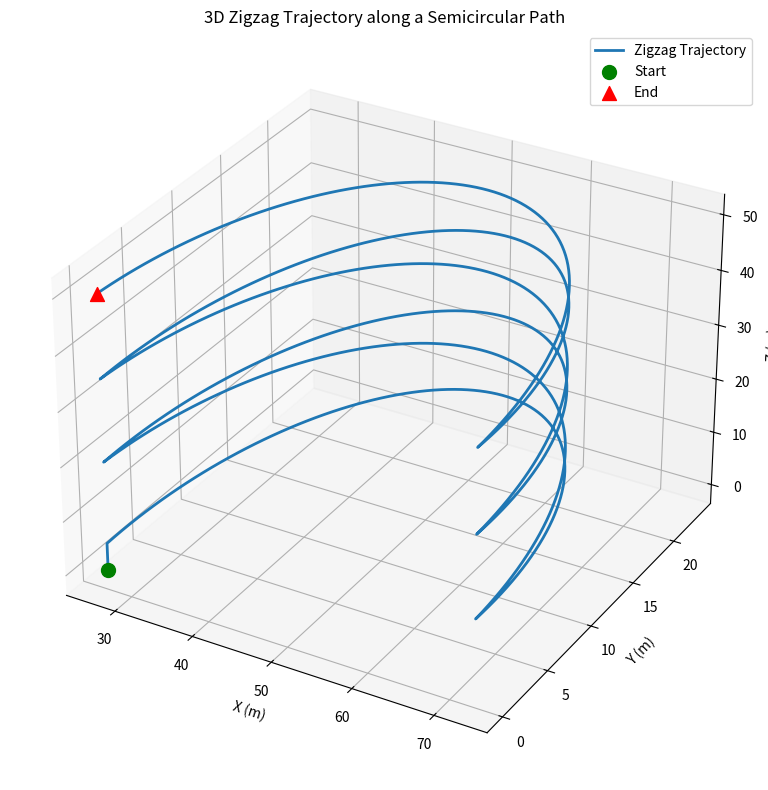

This chart was generated by the following Python code:
import numpy as np
import math
import matplotlib.pyplot as plt
from mpl_toolkits.mplot3d import Axes3D  # Ensures 3D plotting capabilities

# Mathematical functions for the horizontal (circular) coordinates.
def circle_x(theta, center, flight_radius):
    """Compute x coordinate on a circle at angle theta."""
    cx, _ = center
    return cx + flight_radius * np.cos(theta)

def circle_y(theta, center, flight_radius):
    """Compute y coordinate on a circle at angle theta."""
    _, cy = center
    return cy + flight_radius * np.sin(theta)

def vertical_z(theta, base_z, altitude_amplitude, altitude_frequency):
    """Compute z coordinate with altitude variation (sinusoidal) along the trajectory.
    
    For the zigzag, however, we use linear interpolation across each sweep. This function
    is provided for scenarios where you want to use a sinusoidal function along the angle,
    if that was preferred.
    
    Here:
      z = base_z + altitude_amplitude * sin(altitude_frequency * theta)
    """
    return base_z + altitude_amplitude * np.sin(altitude_frequency * theta)

def compute_rpy_to_center(position, center):
    """
    Compute roll, pitch, yaw so that the drone's forward axis points toward a point on the cylinder's center line.

    Args:
        position: Current drone position as (x, y, z).
        center: Horizontal center of the cylinder as (cx, cy).
        target_height: The z-coordinate of the point on the center line to look at.

    Returns:
        (roll, pitch, yaw) in radians.
        - roll is set to zero (assumes no banking).
        - pitch > 0 means nose up; pitch < 0 nose down.
        - yaw is measured from the +X axis toward +Y.
    """
    x, y, z = position
    cx, cy = center

    # Vector from drone to target point
    dx = cx - x
    dy = cy - y

    # Yaw: angle in horizontal plane
    yaw = math.atan2(dy, dx)

    # Roll: assume zero to keep the drone level
    roll, pitch = 0.0, 0.0

    return roll, pitch, yaw

def generate_vertical_zigzag_trajectory(center, 
        flight_radius, total_height, num_sweeps, 
        points_per_sweep, start_angle=0, min_height=5.0, 
        flip_x=False, flip_y=False):
    """
    Generate a trajectory that progresses in a vertical zigzag along a semicircular path.
    
    Args:
        center (tuple): (cx, cy) center of the cylinder.
        flight_radius (float): Distance from the center at which the drone flies.
        total_height (float): Total vertical distance to cover.
        num_sweeps (int): Number of semicircular sweeps (zigzags).
        points_per_sweep (int): Number of waypoints per sweep.
        start_angle (float): Starting angle (in radians) for the first sweep.
        min_height (float): Initial minimum height to reach before starting zigzag.
    
    Returns:
        np.ndarray: An (N, 3) array of waypoints (x, y, z).
    """
    cx, cy = center
    height_per_sweep = (total_height - min_height) / num_sweeps
    trajectory_points = []
    
    # Add initial vertical ascent to min_height
    initial_points = 20  # Number of points for initial ascent
    z_initial = np.linspace(0, min_height, initial_points)
    x_initial = np.full(initial_points, circle_x(start_angle, center, flight_radius))
    y_initial = np.full(initial_points, circle_y(start_angle, center, flight_radius))
    initial_ascent = np.column_stack((x_initial, y_initial, z_initial))
    trajectory_points.append(initial_ascent)
    
    for sweep in range(num_sweeps):
        # Determine start and end altitude for this sweep
        z_start = min_height + sweep * height_per_sweep
        z_end = min_height + (sweep + 1) * height_per_sweep
        # Create linearly spaced z values for this sweep
        z_values = np.linspace(z_start, z_end, points_per_sweep)
        
        # Compute theta for a semicircular arc (pi radians) and reverse on every other sweep
        if sweep % 2 == 0:
            theta = np.linspace(start_angle, start_angle + np.pi, points_per_sweep)
        else:
            theta = np.linspace(start_angle + np.pi, start_angle, points_per_sweep)
        
        # Compute x and y coordinates using vectorized calls
        x_values = circle_x(theta, center, flight_radius)
        y_values = circle_y(theta, center, flight_radius)
        
        # Stack into a (points_per_sweep, 3) array
        sweep_points = np.column_stack((x_values, y_values, z_values))
        trajectory_points.append(sweep_points)
    
    # 3) Concatenate
    trajectory = np.vstack(trajectory_points)
    
    # 4) Optional mirror
    if flip_x:
        trajectory[:,0] = 2*cx - trajectory[:,0]
    if flip_y:
        trajectory[:,1] = 2*cy - trajectory[:,1]
    return trajectory

# Visualization: Plot the 3D trajectory using Matplotlib.
def plot_trajectory(trajectory):
    """
    Visualize the trajectory in 3D.
    
    Args:
        trajectory (np.ndarray): An (N, 3) array of waypoints.
    """
    fig = plt.figure(figsize=(10, 8))
    ax = fig.add_subplot(111, projection='3d')
    
    x = trajectory[:, 0]
    y = trajectory[:, 1]
    z = trajectory[:, 2]
    
    # Plot the trajectory line.
    ax.plot(x, y, z, label='Zigzag Trajectory', linewidth=2)
    
    # Optionally, mark the start and end points.
    ax.scatter(x[0], y[0], z[0], c='green', marker='o', s=100, label='Start')
    ax.scatter(x[-1], y[-1], z[-1], c='red', marker='^', s=100, label='End')
    
    ax.set_xlabel('X (m)')
    ax.set_ylabel('Y (m)')
    ax.set_zlabel('Z (m)')
    ax.set_title('3D Zigzag Trajectory along a Semicircular Path')
    ax.legend()
    plt.tight_layout()
    plt.show()

def get_trajectory_with_pose(center, flight_radius, 
        total_height, num_sweeps, points_per_sweep, 
        start_angle=0, min_height=5.0, flip_x=False, 
        flip_y=False):
    """
    Generate a trajectory with position and orientation information.
    
    Args:
        center (tuple): (cx, cy) center of the cylinder.
        flight_radius (float): Distance from the center at which the drone flies.
        total_height (float): Total vertical distance to cover.
        num_sweeps (int): Number of semicircular sweeps (zigzags).
        points_per_sweep (int): Number of waypoints per sweep.
        start_angle (float): Starting angle (in radians) for the first sweep.
        min_height (float): Initial minimum height to reach before starting zigzag.
    
    Returns:
        np.ndarray: An (N, 6) array containing [x, y, z, roll, pitch, yaw] for each point.
    """
    # Generate the base trajectory
    trajectory = generate_vertical_zigzag_trajectory(
        center, 
        flight_radius, 
        total_height, 
        num_sweeps, 
        points_per_sweep,
        start_angle,
        flip_x=flip_x,
        flip_y=flip_y
    )
    # print("Trajectory shape:", trajectory)
    
    num_points = len(trajectory)
    trajectory_with_pose = np.zeros((num_points, 6))
    
    # Copy position coordinates
    trajectory_with_pose[:, 0:3] = trajectory
    
    # Compute orientation for each point
    for i in range(num_points):
        roll, pitch, yaw = compute_rpy_to_center(trajectory[i], center)
        trajectory_with_pose[i, 3:] = [roll, pitch, yaw]
    
    return trajectory_with_pose

# Example usage:
if __name__ == '__main__':
    # Define trajectory parameters:
    center = (50.0, 0.0)          # Center of the semicircular path (cylinder center)
    flight_radius = 23.0          # Desired distance from the center
    total_height = 50.0          # Total vertical distance to cover
    num_sweeps = 6               # Number of zigzag passes (semicircular sweeps)
    points_per_sweep = 100        # Resolution of each sweep
    
    # Generate the zigzag trajectory.
    trajectory = get_trajectory_with_pose(
        center, 
        flight_radius, 
        total_height, 
        num_sweeps, 
        points_per_sweep,
        min_height=5.0,
        flip_x=True,
        flip_y=False
    )
    # print("Trajectory shape:", trajectory[15:25])
    
    # # Print trajectory points and corresponding poses
    # print("\nTrajectory Points and Poses:")
    # print("Point\t\t\t\tRoll\tPitch\tYaw")
    # print("-" * 50)
    
    # for point in trajectory:
    #     x, y, z = point
    #     roll, pitch, yaw = compute_rpy_to_center((x, y, z), center)
    #     print(f"({x:.2f}, {y:.2f}, {z:.2f})\t{roll:.2f}\t{pitch:.2f}\t{yaw:.2f}")
    
    # # Visualize the resulting trajectory in 3D.
    plot_trajectory(trajectory)